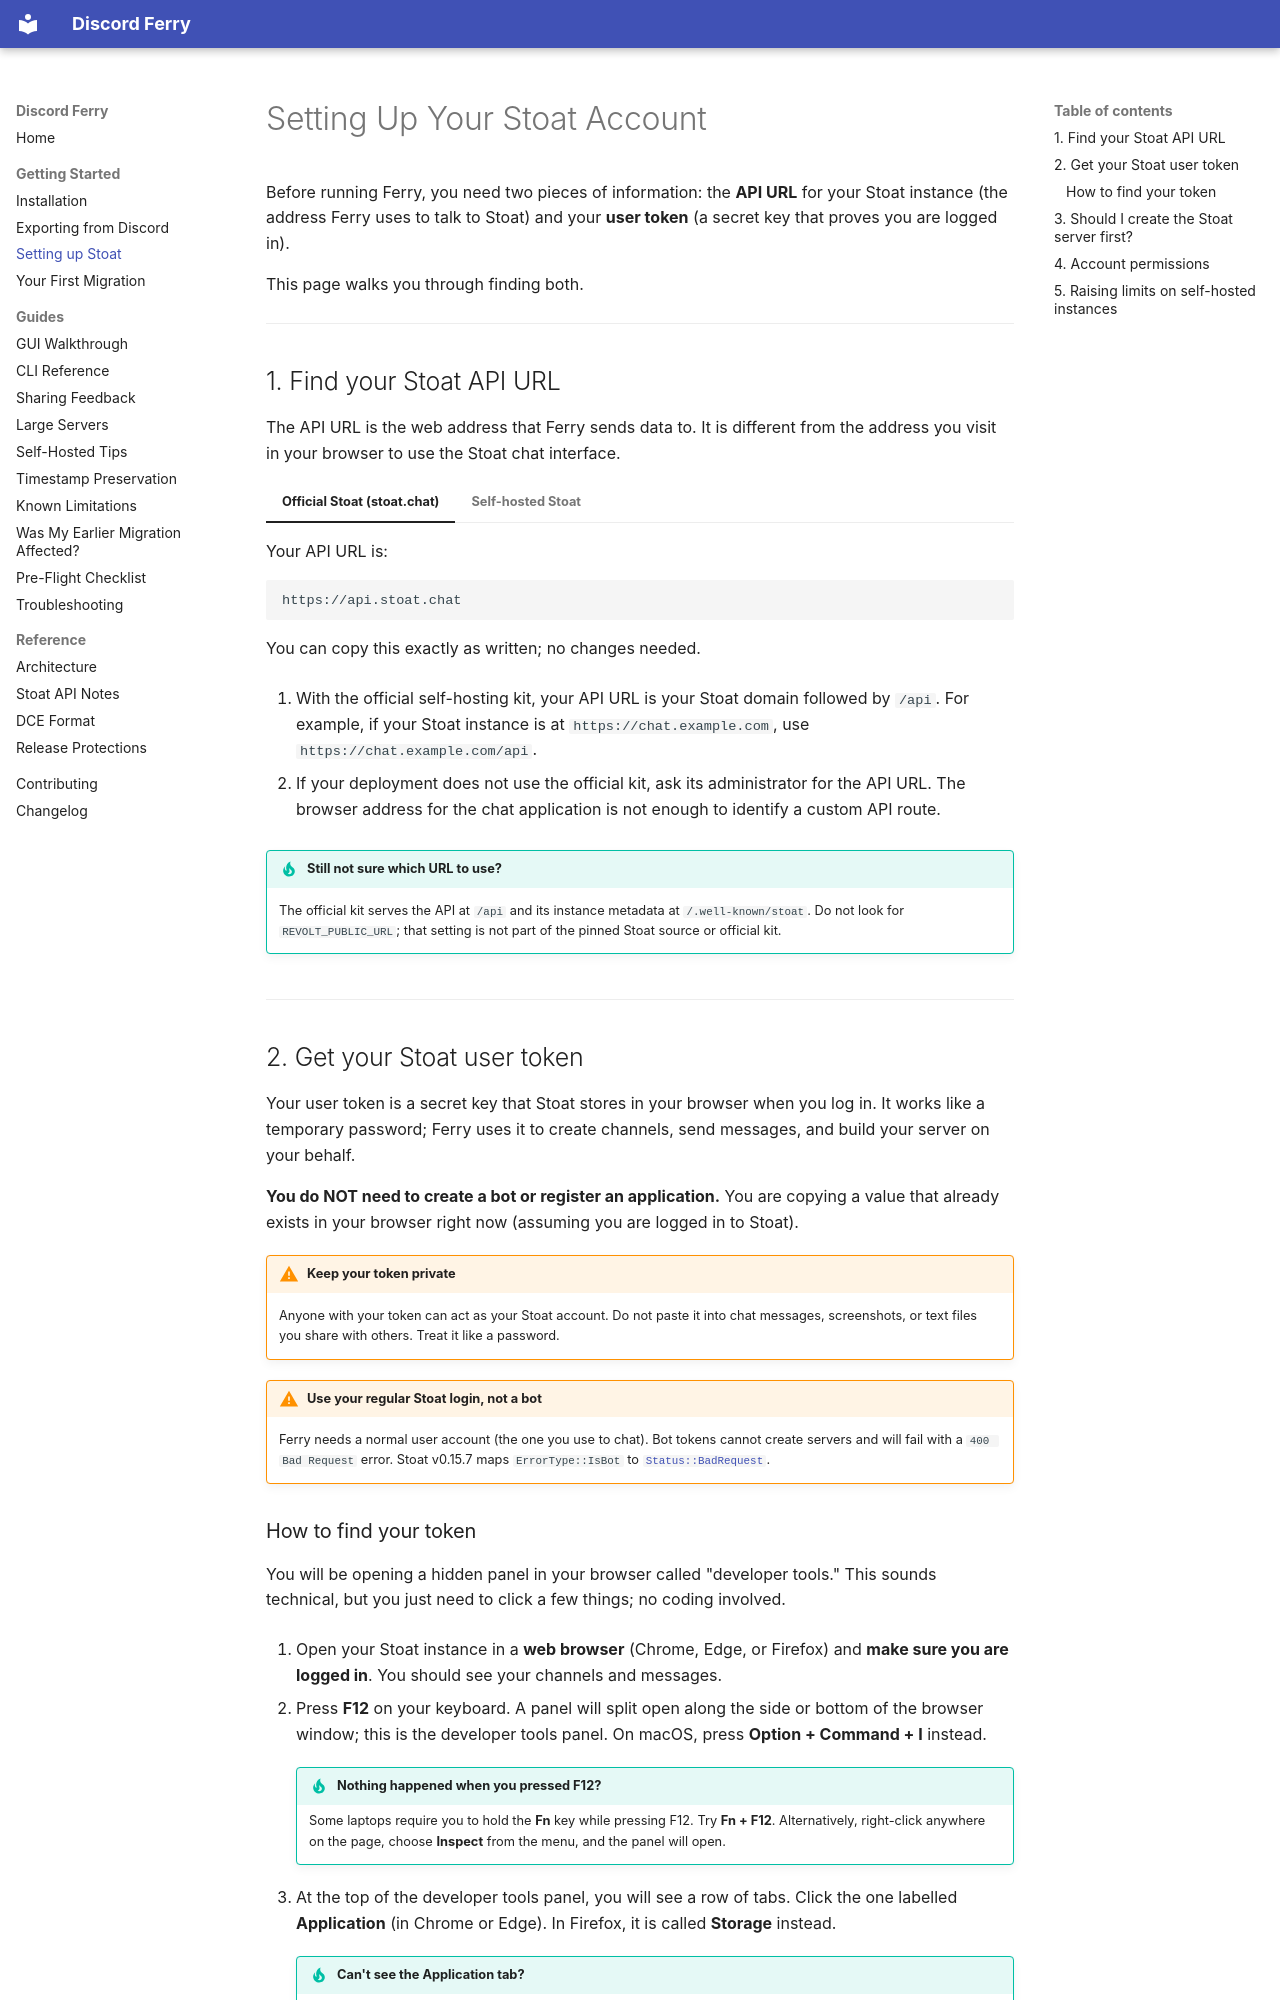

repository: nordscope-fi/Discord-stoat-ferry · page: getting-started/setup-stoat/index.html · generator: mkdocs

# Setting Up Your Stoat Account

Before running Ferry, you need two pieces of information: the **API URL** for your Stoat instance (the address Ferry uses to talk to Stoat) and your **user token** (a secret key that proves you are logged in).

This page walks you through finding both.

---

## 1. Find your Stoat API URL

The API URL is the web address that Ferry sends data to. It is different from the address you visit in your browser to use the Stoat chat interface.

=== "Official Stoat (stoat.chat)"

    Your API URL is:

    ```
    https://api.stoat.chat
    ```

    You can copy this exactly as written; no changes needed.

=== "Self-hosted Stoat"

    1. With the official self-hosting kit, your API URL is your Stoat domain followed by `/api`. For example, if your Stoat instance is at `https://chat.example.com`, use `https://chat.example.com/api`.

    2. If your deployment does not use the official kit, ask its administrator for the API URL. The browser address for the chat application is not enough to identify a custom API route.

    !!! tip "Still not sure which URL to use?"
        The official kit serves the API at `/api` and its instance metadata at `/.well-known/stoat`. Do not look for `REVOLT_PUBLIC_URL`; that setting is not part of the pinned Stoat source or official kit.

---

## 2. Get your Stoat user token

Your user token is a secret key that Stoat stores in your browser when you log in. It works like a temporary password; Ferry uses it to create channels, send messages, and build your server on your behalf.

**You do NOT need to create a bot or register an application.** You are copying a value that already exists in your browser right now (assuming you are logged in to Stoat).

!!! warning "Keep your token private"
    Anyone with your token can act as your Stoat account. Do not paste it into chat messages, screenshots, or text files you share with others. Treat it like a password.

!!! warning "Use your regular Stoat login, not a bot"
    Ferry needs a normal user account (the one you use to chat). Bot tokens cannot create servers
    and will fail with a `400 Bad Request` error. Stoat v0.15.7 maps
    `ErrorType::IsBot` to
    [`Status::BadRequest`](https://github.com/revoltchat/backend/blob/5fb97ec4e7fd2f37fab38c834d3c354914ef4589/crates/core/result/src/rocket.rs#L61-L68).
